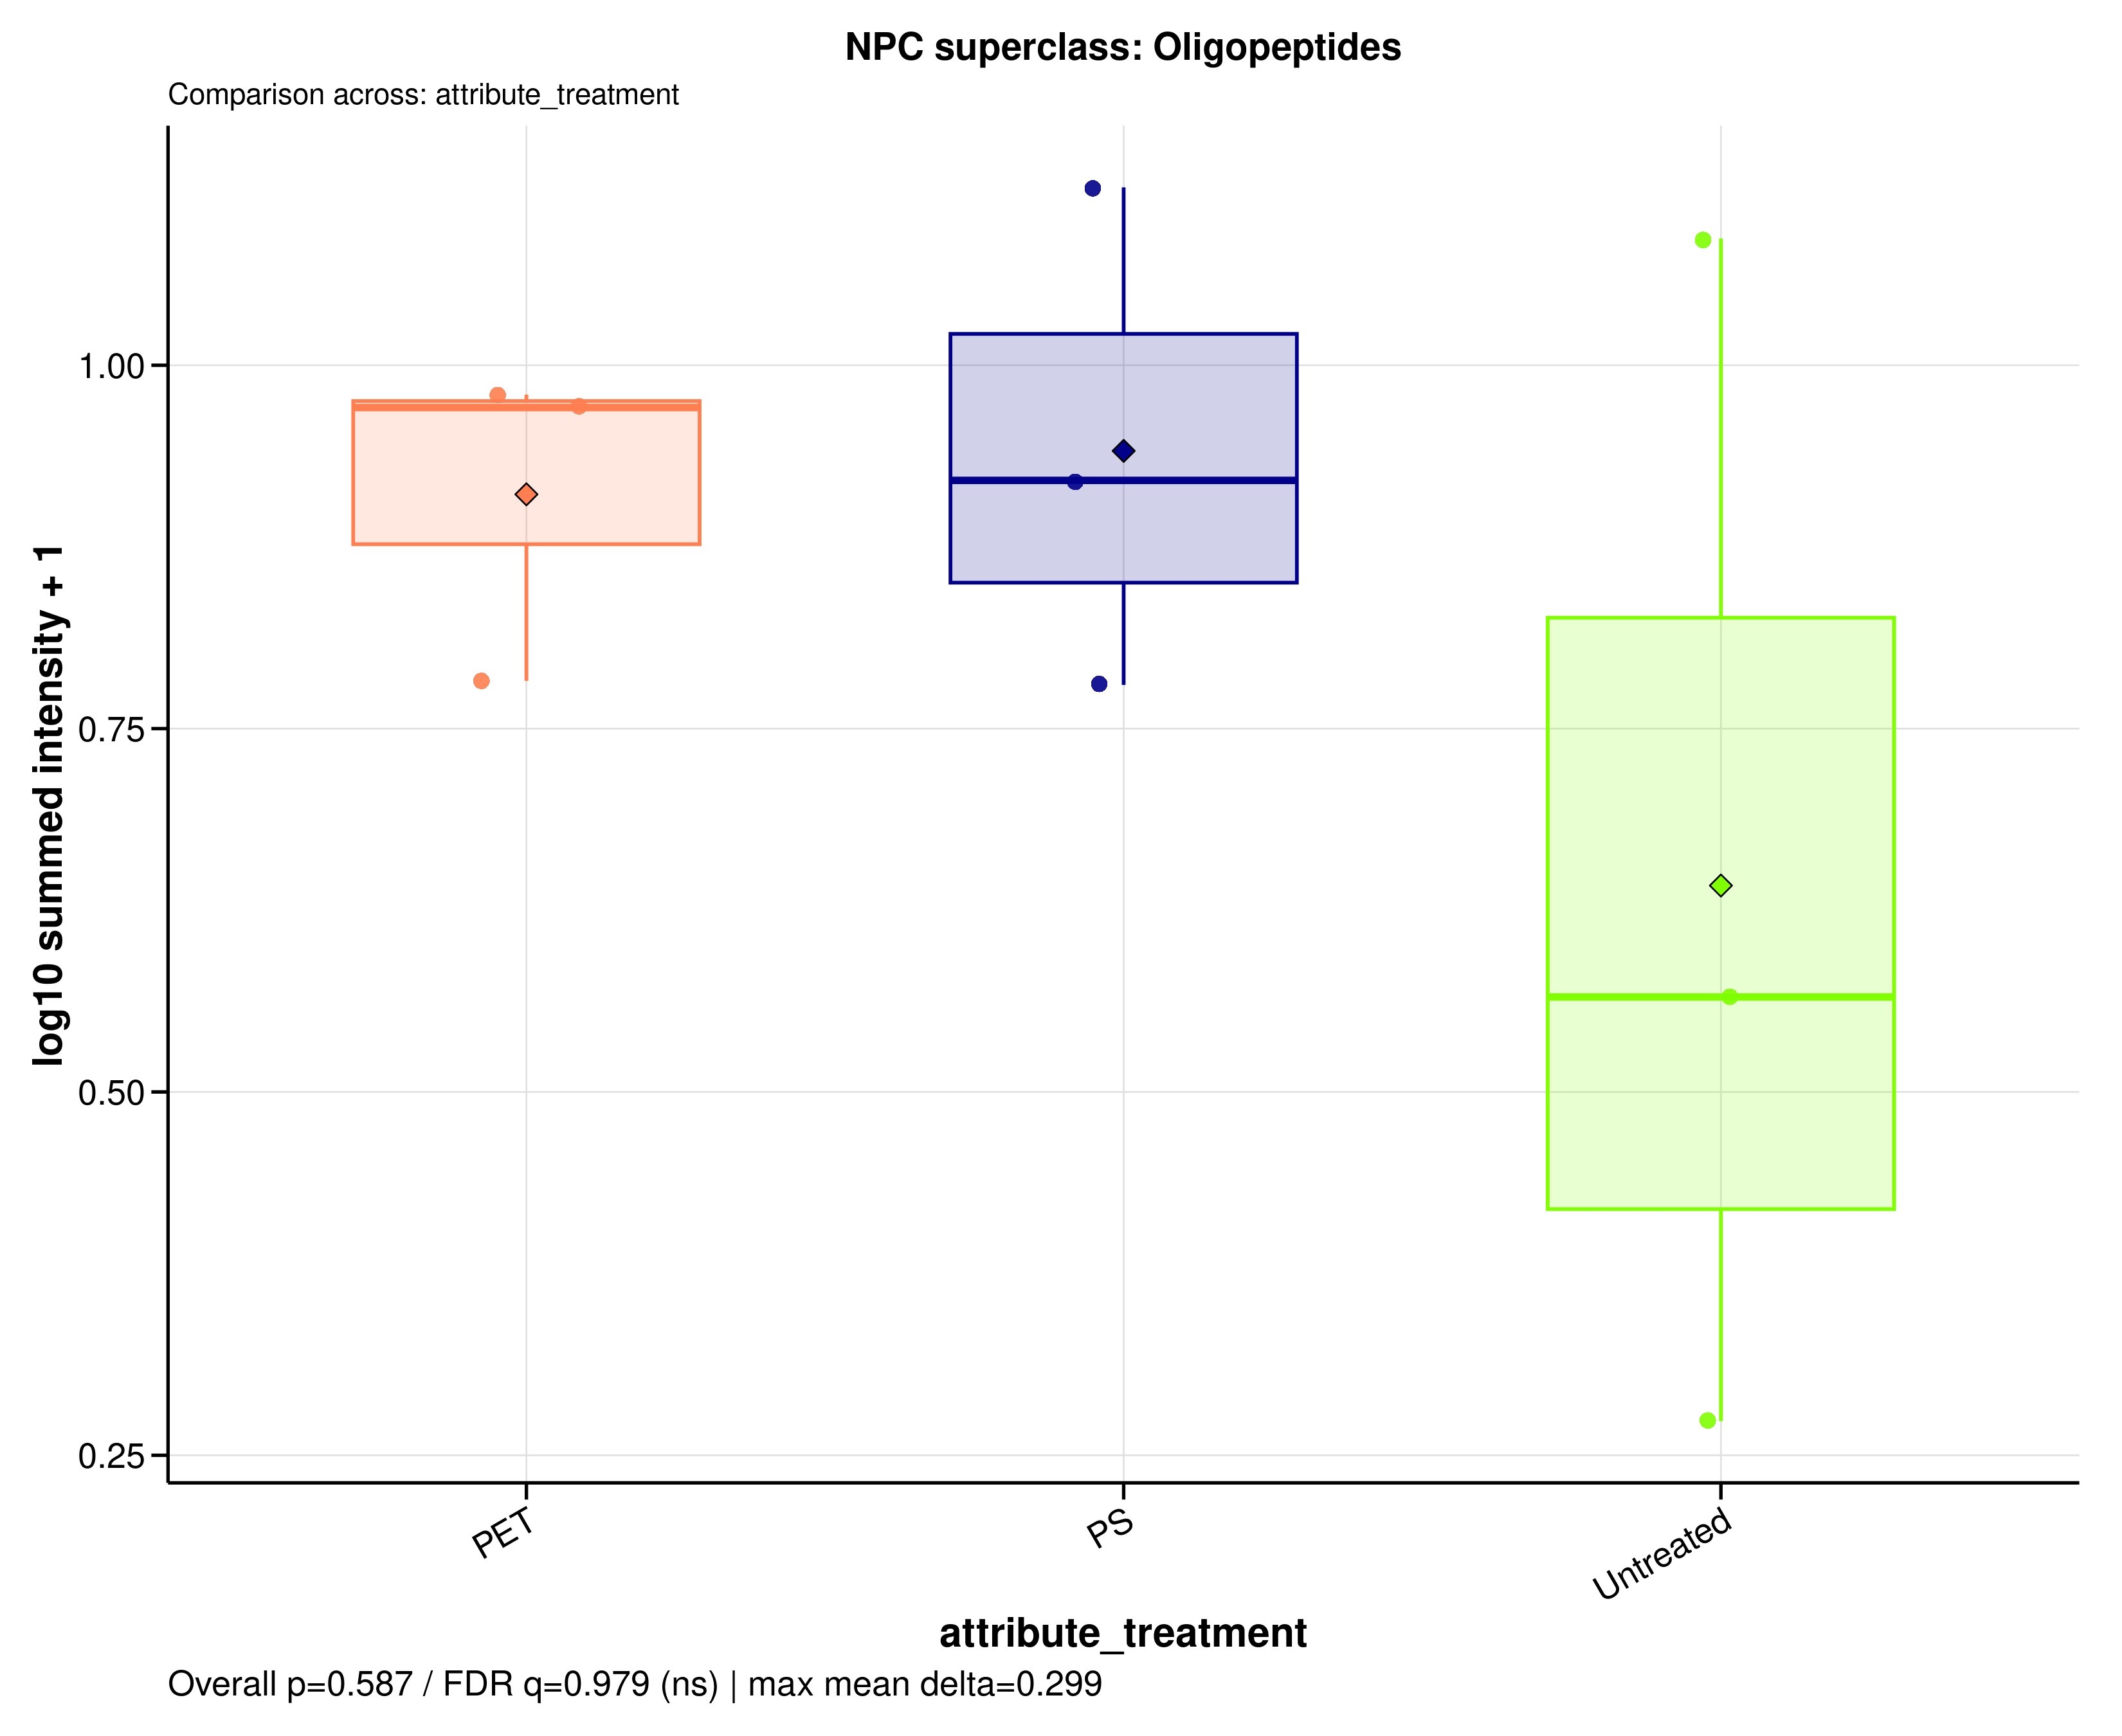

The table this chart was drawn from, first rows:
sample_id	group	data_source	npc_level	npc_term	npc_label	npc_plot_label	npc_pathway	npc_superclass	npc_class	n_features	summed_intensity	plot_intensity	npc_overall_test	npc_overall_p_value	npc_overall_q_value	npc_overall_significance	npc_max_mean_difference	npc_max_median_difference
MDM_160526_PET100	PET	filtered	superclass	Oligopeptides	NPC superclass: Oligopeptides	Oligopeptides	Amino acids and Peptides | Amino acids a…	Oligopeptides	Cyclic peptides | Depsipeptides | Linear…	15	8.352	0.9709	kruskal_wallis	0.5866	0.9788	ns	0.2991	0.4056
MDM_160526_PS100	PS	filtered	superclass	Oligopeptides	NPC superclass: Oligopeptides	Oligopeptides	Amino acids and Peptides | Amino acids a…	Oligopeptides	Cyclic peptides | Depsipeptides | Linear…	15	5.026	0.7801	kruskal_wallis	0.5866	0.9788	ns	0.2991	0.4056
MDM_160526_untreated	Untreated	filtered	superclass	Oligopeptides	NPC superclass: Oligopeptides	Oligopeptides	Amino acids and Peptides | Amino acids a…	Oligopeptides	Cyclic peptides | Depsipeptides | Linear…	15	2.675	0.5653	kruskal_wallis	0.5866	0.9788	ns	0.2991	0.4056
MDM_A_190626_PET100	PET	filtered	superclass	Oligopeptides	NPC superclass: Oligopeptides	Oligopeptides	Amino acids and Peptides | Amino acids a…	Oligopeptides	Cyclic peptides | Depsipeptides | Linear…	15	8.546	0.9798	kruskal_wallis	0.5866	0.9788	ns	0.2991	0.4056
MDM_A_190626_PS100	PS	filtered	superclass	Oligopeptides	NPC superclass: Oligopeptides	Oligopeptides	Amino acids and Peptides | Amino acids a…	Oligopeptides	Cyclic peptides | Depsipeptides | Linear…	15	12.26	1.122	kruskal_wallis	0.5866	0.9788	ns	0.2991	0.4056
MDM_A_190626_untreated	Untreated	filtered	superclass	Oligopeptides	NPC superclass: Oligopeptides	Oligopeptides	Amino acids and Peptides | Amino acids a…	Oligopeptides	Cyclic peptides | Depsipeptides | Linear…	15	11.23	1.087	kruskal_wallis	0.5866	0.9788	ns	0.2991	0.4056
MDM_B_190626_PET100	PET	filtered	superclass	Oligopeptides	NPC superclass: Oligopeptides	Oligopeptides	Amino acids and Peptides | Amino acids a…	Oligopeptides	Cyclic peptides | Depsipeptides | Linear…	15	5.065	0.7829	kruskal_wallis	0.5866	0.9788	ns	0.2991	0.4056
MDM_B_190626_PS100	PS	filtered	superclass	Oligopeptides	NPC superclass: Oligopeptides	Oligopeptides	Amino acids and Peptides | Amino acids a…	Oligopeptides	Cyclic peptides | Depsipeptides | Linear…	15	7.333	0.9208	kruskal_wallis	0.5866	0.9788	ns	0.2991	0.4056
MDM_B_190626_untreated	Untreated	filtered	superclass	Oligopeptides	NPC superclass: Oligopeptides	Oligopeptides	Amino acids and Peptides | Amino acids a…	Oligopeptides	Cyclic peptides | Depsipeptides | Linear…	15	0.877	0.2735	kruskal_wallis	0.5866	0.9788	ns	0.2991	0.4056
